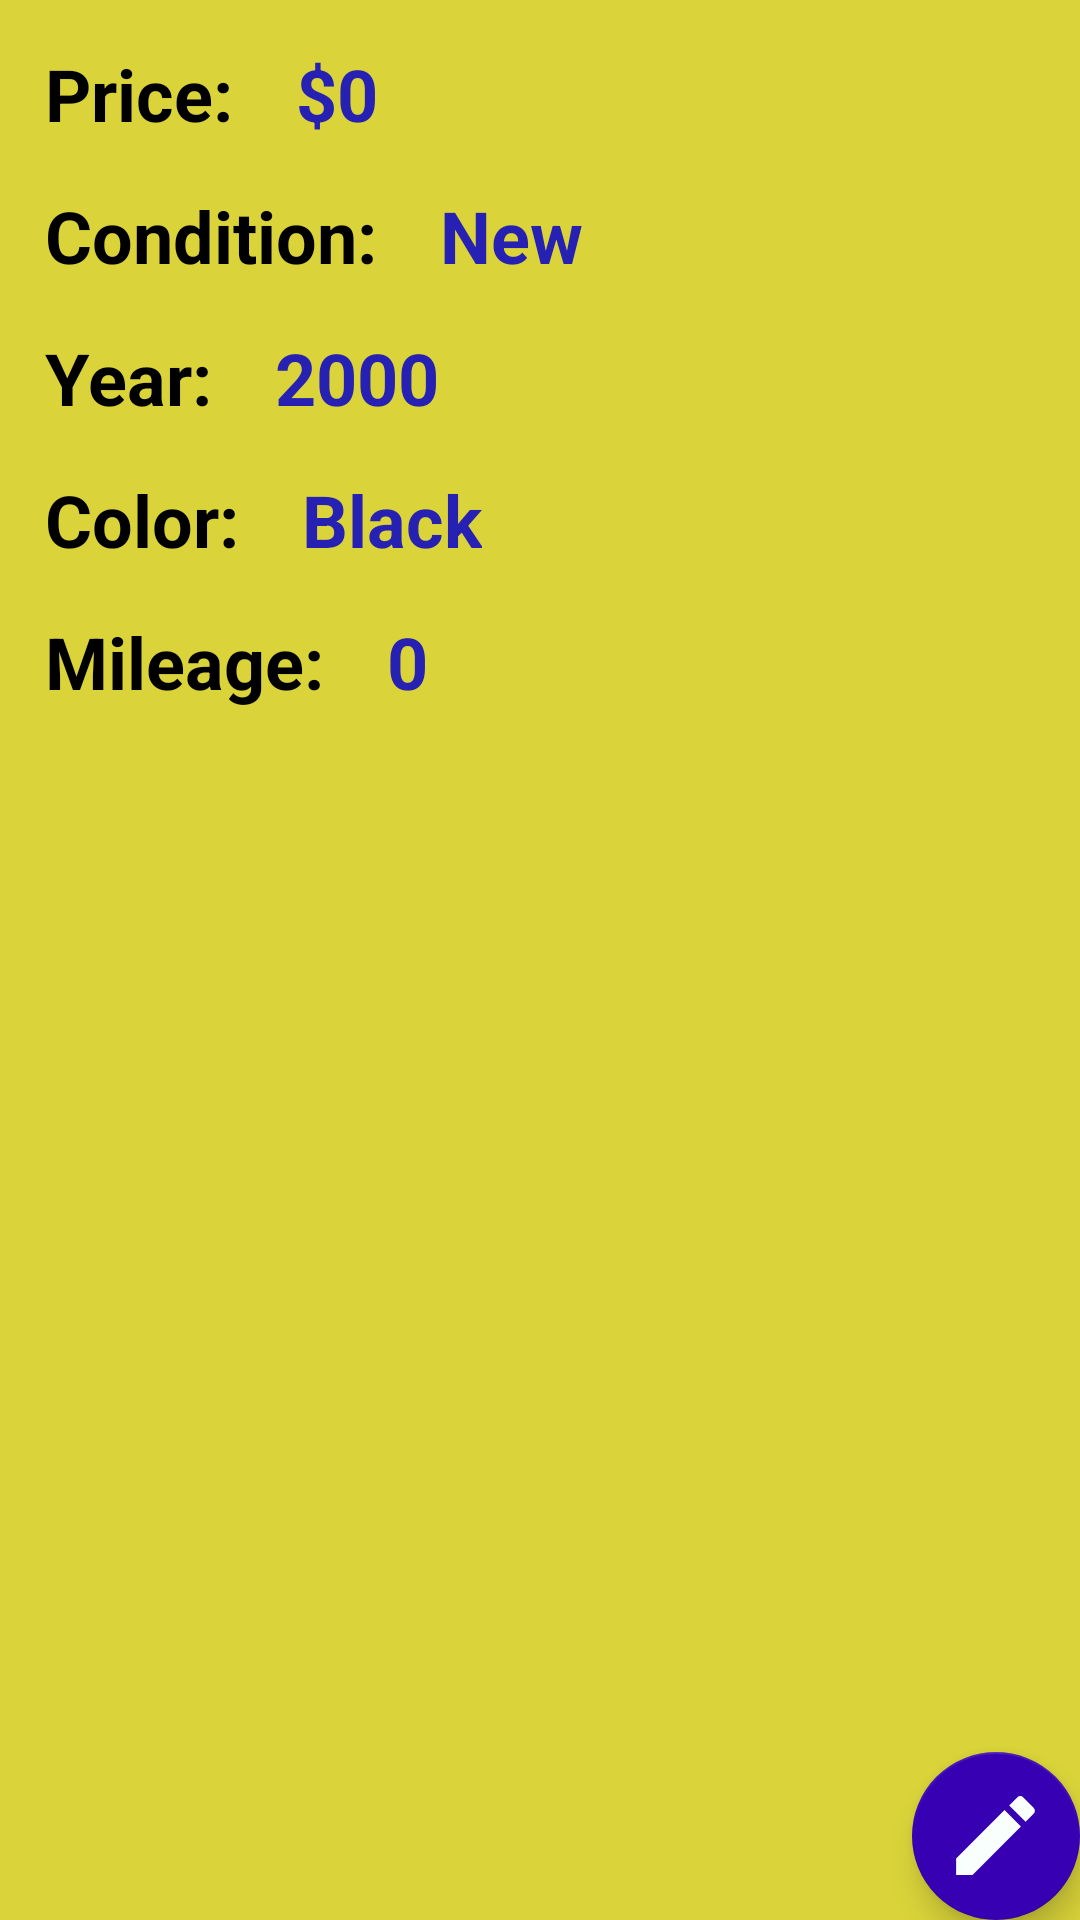

Layout XML and referenced resources for this Android screen:
<!-- AndroidManifest.xml: application theme AppTheme -->
<!-- res/layout/activity_car_details.xml -->
<?xml version="1.0" encoding="utf-8"?>
<androidx.coordinatorlayout.widget.CoordinatorLayout xmlns:android="http://schemas.android.com/apk/res/android"
    xmlns:app="http://schemas.android.com/apk/res-auto"
    xmlns:tools="http://schemas.android.com/tools"
    android:layout_width="match_parent"
    android:layout_height="match_parent"
    tools:context="com.example.dealershipinventory.CarDetails">






        <androidx.appcompat.widget.Toolbar
            android:id="@+id/toolbar"
            android:layout_width="match_parent"
            android:layout_height="?attr/actionBarSize"
            android:background="?attr/colorPrimary"
            app:popupTheme="@style/AppTheme.PopupOverlay">




















        </androidx.appcompat.widget.Toolbar>






    <include layout="@layout/content_car_details" />

    <com.google.android.material.floatingactionbutton.FloatingActionButton
        android:id="@+id/editCarFloat"
        android:layout_width="wrap_content"
        android:layout_height="wrap_content"
        android:layout_gravity="bottom|end"
        android:layout_margin="@dimen/fab_margin"
        app:backgroundTint="@color/colorPrimaryDark"
        app:maxImageSize="35dp"
        app:srcCompat="@drawable/ic_edit_black_24dp"
        tools:ignore="VectorDrawableCompat" />

</androidx.coordinatorlayout.widget.CoordinatorLayout>
<!-- res/layout/content_car_details.xml (included above) -->
<?xml version="1.0" encoding="utf-8"?>
<androidx.constraintlayout.widget.ConstraintLayout xmlns:android="http://schemas.android.com/apk/res/android"
    xmlns:app="http://schemas.android.com/apk/res-auto"
    xmlns:tools="http://schemas.android.com/tools"
    android:layout_width="match_parent"
    android:layout_height="match_parent"
    android:background="#DAD43A"
    app:layout_behavior="@string/appbar_scrolling_view_behavior">

    <TextView
        android:id="@+id/textView6"
        android:layout_width="wrap_content"
        android:layout_height="wrap_content"
        android:layout_marginStart="15dp"
        android:layout_marginLeft="15dp"
        android:layout_marginTop="15dp"
        android:text="Mileage: "
        android:textColor="#000000"
        android:textSize="24sp"
        android:textStyle="bold"
        app:layout_constraintStart_toStartOf="parent"
        app:layout_constraintTop_toBottomOf="@+id/textView5" />

    <TextView
        android:id="@+id/mileage"
        android:layout_width="wrap_content"
        android:layout_height="wrap_content"
        android:layout_marginStart="15dp"
        android:layout_marginLeft="15dp"
        android:layout_marginTop="15dp"
        android:text="0"
        android:textColor="#2621B3"
        android:textSize="24sp"
        android:textStyle="bold"
        app:layout_constraintStart_toEndOf="@+id/textView6"
        app:layout_constraintTop_toBottomOf="@+id/color" />

    <TextView
        android:id="@+id/textView2"
        android:layout_width="wrap_content"
        android:layout_height="wrap_content"
        android:layout_marginStart="15dp"
        android:layout_marginLeft="15dp"
        android:layout_marginTop="15dp"
        android:text="Price: "
        android:textColor="#000000"
        android:textSize="24sp"
        android:textStyle="bold"
        app:layout_constraintStart_toStartOf="parent"
        app:layout_constraintTop_toTopOf="parent" />

    <TextView
        android:id="@+id/price"
        android:layout_width="wrap_content"
        android:layout_height="wrap_content"
        android:layout_marginStart="15dp"
        android:layout_marginLeft="15dp"
        android:layout_marginTop="15dp"
        android:text="$0"
        android:textColor="#2621B3"
        android:textSize="24sp"
        android:textStyle="bold"
        app:layout_constraintStart_toEndOf="@+id/textView2"
        app:layout_constraintTop_toTopOf="parent" />

    <TextView
        android:id="@+id/condition"
        android:layout_width="wrap_content"
        android:layout_height="wrap_content"
        android:layout_marginStart="15dp"
        android:layout_marginLeft="15dp"
        android:layout_marginTop="15dp"
        android:text="New"
        android:textColor="#2621B3"
        android:textSize="24sp"
        android:textStyle="bold"
        app:layout_constraintStart_toEndOf="@+id/textView3"
        app:layout_constraintTop_toBottomOf="@+id/price" />

    <TextView
        android:id="@+id/textView3"
        android:layout_width="wrap_content"
        android:layout_height="wrap_content"
        android:layout_marginStart="15dp"
        android:layout_marginLeft="15dp"
        android:layout_marginTop="15dp"
        android:text="Condition: "
        android:textColor="#000000"
        android:textSize="24sp"
        android:textStyle="bold"
        app:layout_constraintStart_toStartOf="parent"
        app:layout_constraintTop_toBottomOf="@+id/textView2" />

    <TextView
        android:id="@+id/textView4"
        android:layout_width="wrap_content"
        android:layout_height="wrap_content"
        android:layout_marginStart="15dp"
        android:layout_marginLeft="15dp"
        android:layout_marginTop="15dp"
        android:text="Year: "
        android:textColor="#000000"
        android:textSize="24sp"
        android:textStyle="bold"
        app:layout_constraintStart_toStartOf="parent"
        app:layout_constraintTop_toBottomOf="@+id/textView3" />

    <TextView
        android:id="@+id/year"
        android:layout_width="wrap_content"
        android:layout_height="wrap_content"
        android:layout_marginStart="15dp"
        android:layout_marginLeft="15dp"
        android:layout_marginTop="15dp"
        android:text="2000"
        android:textColor="#2621B3"
        android:textSize="24sp"
        android:textStyle="bold"
        app:layout_constraintStart_toEndOf="@+id/textView4"
        app:layout_constraintTop_toBottomOf="@+id/condition" />

    <TextView
        android:id="@+id/textView5"
        android:layout_width="wrap_content"
        android:layout_height="wrap_content"
        android:layout_marginStart="15dp"
        android:layout_marginLeft="15dp"
        android:layout_marginTop="15dp"
        android:text="Color: "
        android:textColor="#000000"
        android:textSize="24sp"
        android:textStyle="bold"
        app:layout_constraintStart_toStartOf="parent"
        app:layout_constraintTop_toBottomOf="@+id/textView4" />

    <TextView
        android:id="@+id/color"
        android:layout_width="wrap_content"
        android:layout_height="wrap_content"
        android:layout_marginStart="15dp"
        android:layout_marginLeft="15dp"
        android:layout_marginTop="15dp"
        android:text="Black"
        android:textColor="#2621B3"
        android:textSize="24sp"
        android:textStyle="bold"
        app:layout_constraintStart_toEndOf="@+id/textView5"
        app:layout_constraintTop_toBottomOf="@+id/year" />
</androidx.constraintlayout.widget.ConstraintLayout>
<!-- resources referenced by this layout -->
<resources>
  <!-- drawable ic_edit_black_24dp (drawable) -->
  <vector android:height="24dp" android:tint="#F8FFFD"
      android:viewportHeight="24.0" android:viewportWidth="24.0"
      android:width="24dp" xmlns:android="http://schemas.android.com/apk/res/android">
      <path android:fillColor="#FF000000" android:pathData="M3,17.25V21h3.75L17.81,9.94l-3.75,-3.75L3,17.25zM20.71,7.04c0.39,-0.39 0.39,-1.02 0,-1.41l-2.34,-2.34c-0.39,-0.39 -1.02,-0.39 -1.41,0l-1.83,1.83 3.75,3.75 1.83,-1.83z"/>
  </vector>
  <style name="AppTheme.AppBarOverlay" parent="ThemeOverlay.AppCompat.Dark.ActionBar" />
  <style name="AppTheme.PopupOverlay" parent="ThemeOverlay.AppCompat.Light" />
  <style name="AppTheme" parent="Theme.AppCompat.Light.DarkActionBar">
          
          <item name="colorPrimary">@color/colorPrimary</item>
          <item name="colorPrimaryDark">@color/colorPrimaryDark</item>
          <item name="colorAccent">@color/colorAccent</item>
      </style>
  <!-- not gathered from this repository: default colours our renderer supplied (Android Studio template values) -->
  <color name="colorPrimary">#FF6200EE</color>
  <color name="colorPrimaryDark">#FF3700B3</color>
  <color name="colorAccent">#FF03DAC5</color>
</resources>
